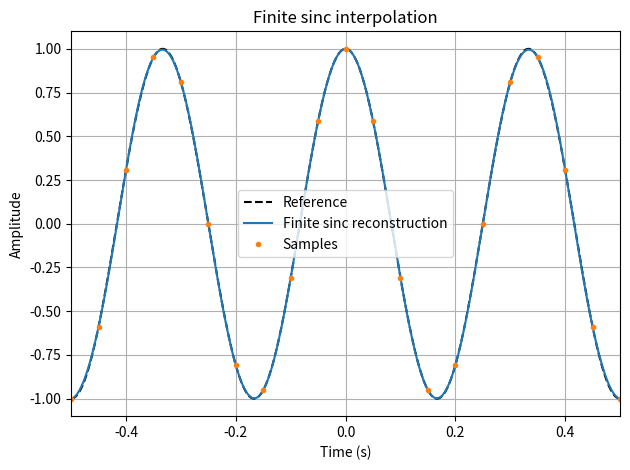

Source code (Python):
"""Problem 08: Reconstruct from a finite sample set.
Medium; 30-minute practice. Read statement.pdf first.
Run this file directly to print results and display the figure.
"""
import numpy as np
import matplotlib.pyplot as plt

def reconstruct(t_eval, t_samples, samples, fs):
    # Return the finite sinc reconstruction at all evaluation times.
    result = np.zeros_like(t_eval, dtype=float)
    for tn, value in zip(t_samples, samples):
        result += value * np.sinc(fs * (t_eval - tn))
    return result

def rmse(reference, estimate):
    # Return the root mean square error.
    return float(np.sqrt(np.mean((reference - estimate)**2)))


if __name__ == "__main__":
    fs, M = 20.0, 20
    t_samples = np.arange(-M, M+1) / fs
    samples = np.cos(2*np.pi*3*t_samples)
    t_eval = np.linspace(-0.5, 0.5, 1001)
    reference = np.cos(2*np.pi*3*t_eval)
    xr = reconstruct(t_eval, t_samples, samples, fs)
    at_samples = reconstruct(t_samples, t_samples, samples, fs)
    print("Maximum sample-point error:", np.max(np.abs(at_samples-samples)))
    print("Dense-grid RMSE:", rmse(reference, xr))
    plt.plot(t_eval, reference, "k--", label="Reference")
    plt.plot(t_eval, xr, label="Finite sinc reconstruction")
    plt.plot(t_samples, samples, "o", markersize=3, label="Samples")
    plt.xlim(-0.5, 0.5); plt.xlabel("Time (s)"); plt.ylabel("Amplitude")
    plt.title("Finite sinc interpolation"); plt.legend(); plt.grid(True)
    plt.tight_layout(); plt.show()
